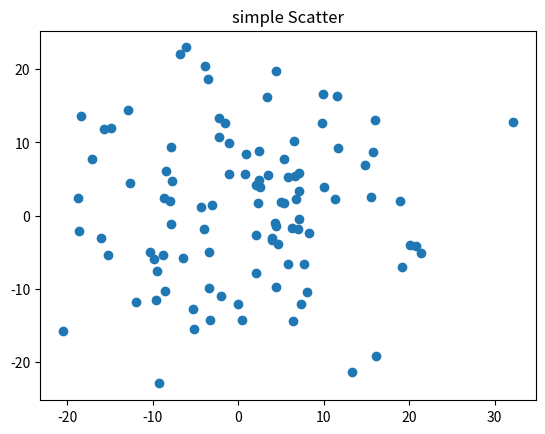

Python code for this plot:
import numpy as np 
import matplotlib.pyplot as plt 

fig,ax = plt.subplots()
ax.plot(10*np.random.randn(100),10*np.random.randn(100),'o')
ax.set_title('simple Scatter')

plt.show()